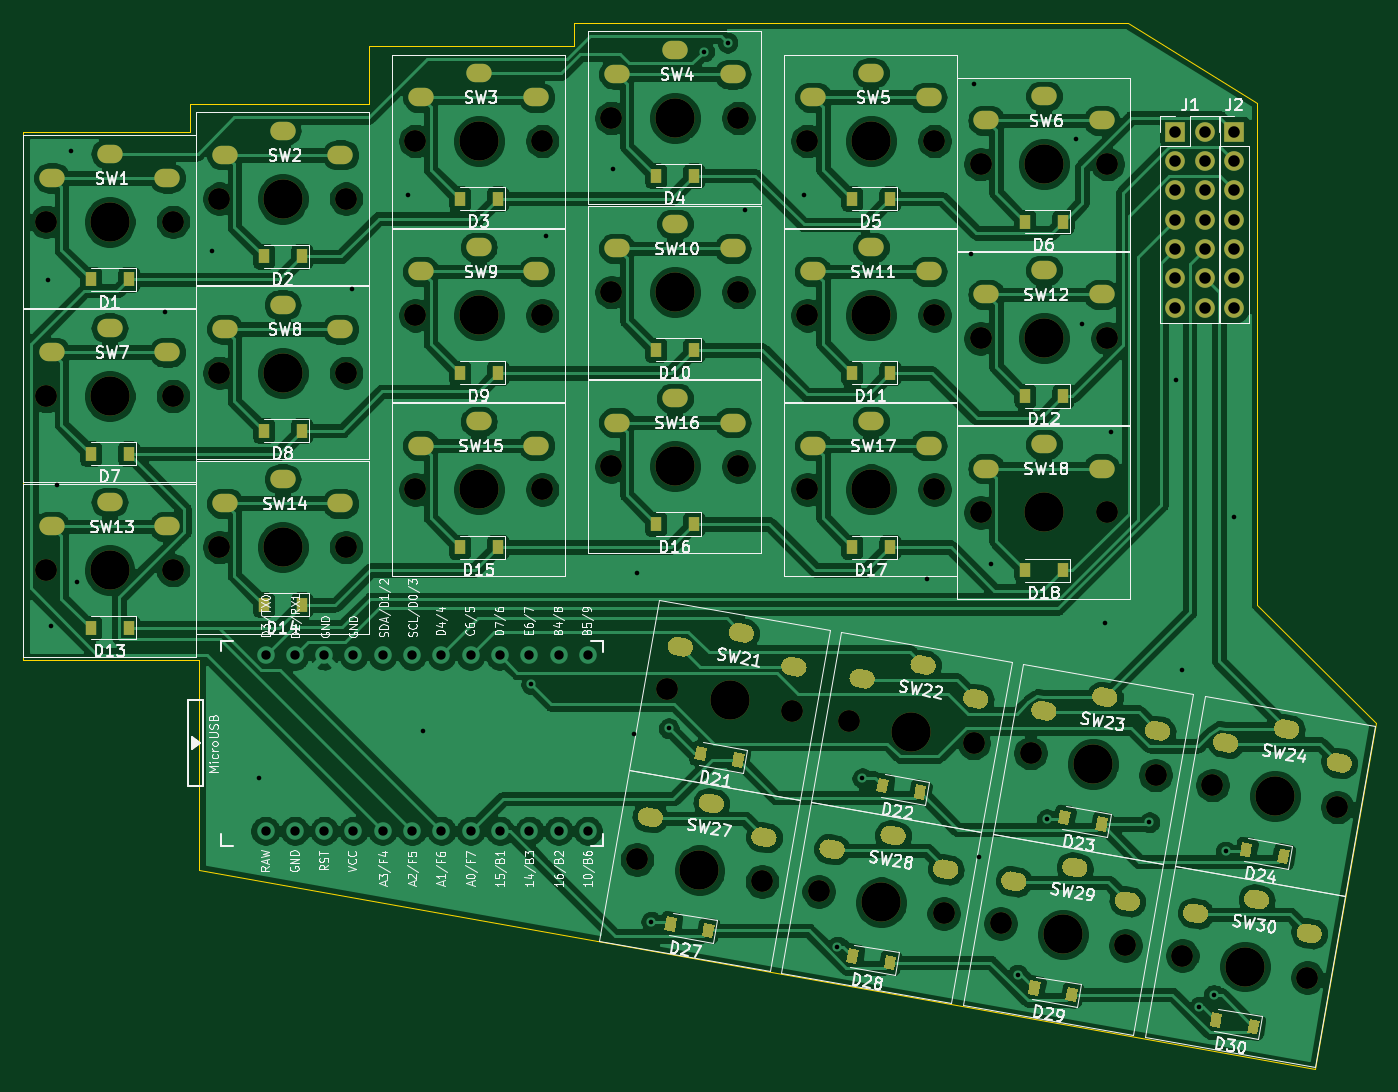
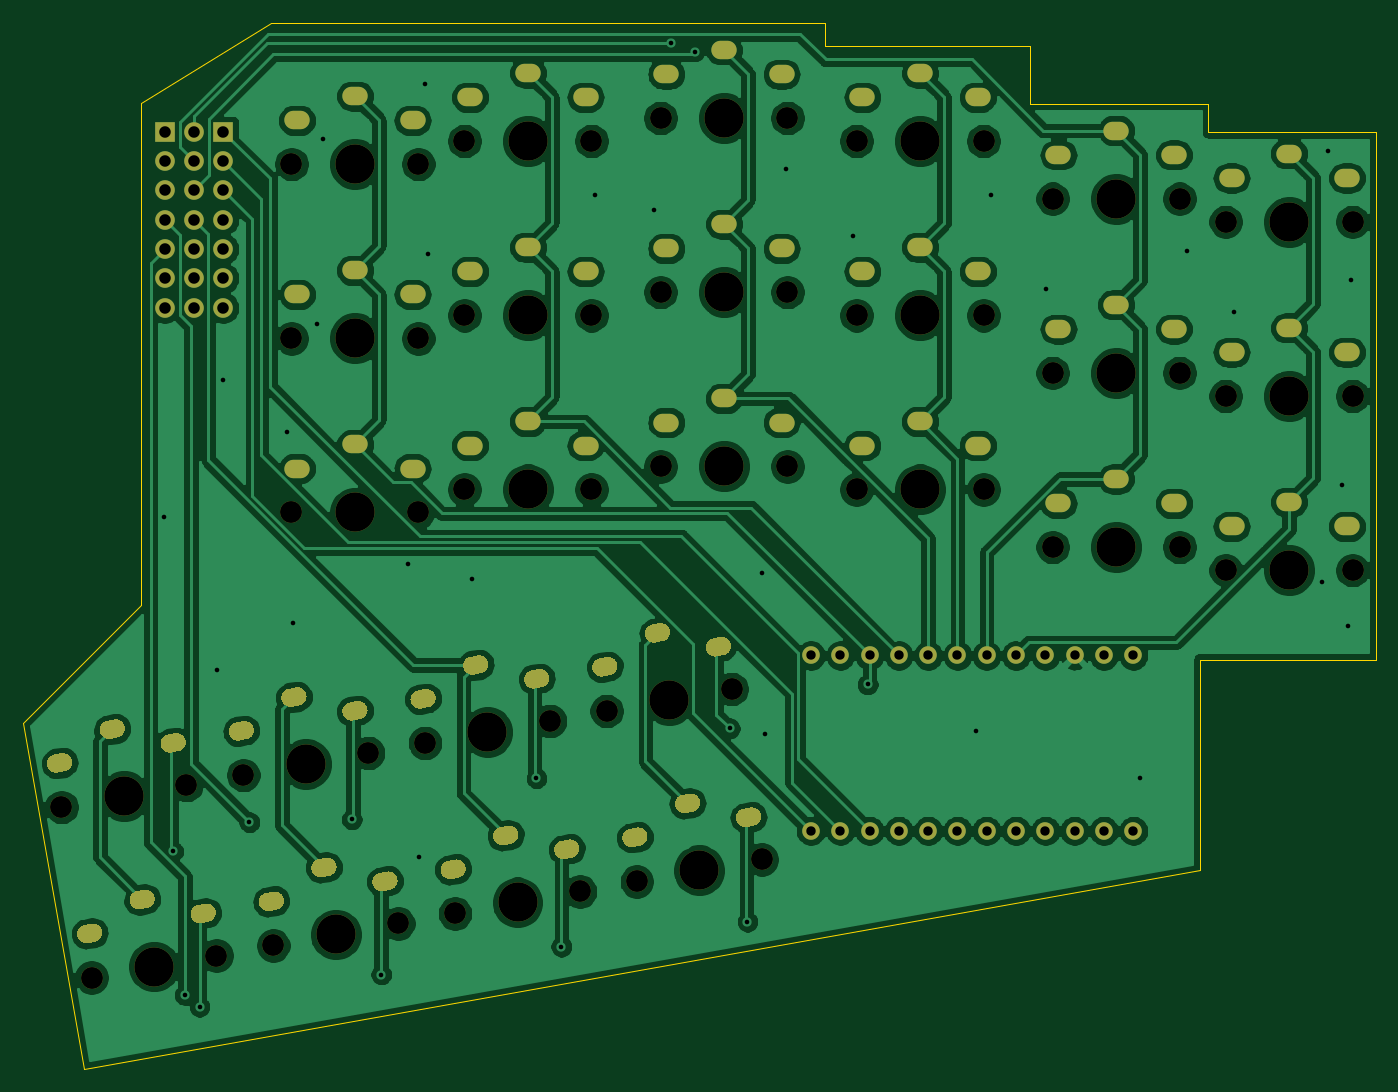
Circuit board: 9 layer files. Board 117.2 x 90.7 mm.
- bottom_copper: 007_SPLP-B_Cu.gbr (329051 bytes)
- bottom_mask: 007_SPLP-B_Mask.gbr (14719 bytes)
- bottom_silk: 007_SPLP-B_SilkS.gbr (501 bytes)
- outline: 007_SPLP-Edge_Cuts.gbr (1279 bytes)
- top_copper: 007_SPLP-F_Cu.gbr (385790 bytes)
- top_mask: 007_SPLP-F_Mask.gbr (17810 bytes)
- top_silk: 007_SPLP-F_SilkS.gbr (95796 bytes)
- drill: 007_SPLP-NPTH.drl (1426 bytes)
- drill: 007_SPLP-PTH.drl (5391 bytes)

=== bottom_copper: 007_SPLP-B_Cu.gbr (329051 bytes, source omitted) ===
=== bottom_mask: 007_SPLP-B_Mask.gbr (14719 bytes, source omitted) ===
=== bottom_silk: 007_SPLP-B_SilkS.gbr ===
%TF.GenerationSoftware,KiCad,Pcbnew,(5.1.9)-1*%
%TF.CreationDate,2021-08-30T11:16:40+09:00*%
%TF.ProjectId,007_SPLP,3030375f-5350-44c5-902e-6b696361645f,rev?*%
%TF.SameCoordinates,Original*%
%TF.FileFunction,Legend,Bot*%
%TF.FilePolarity,Positive*%
%FSLAX46Y46*%
G04 Gerber Fmt 4.6, Leading zero omitted, Abs format (unit mm)*
G04 Created by KiCad (PCBNEW (5.1.9)-1) date 2021-08-30 11:16:40*
%MOMM*%
%LPD*%
G01*
G04 APERTURE LIST*
%ADD10C,0.150000*%
G04 APERTURE END LIST*
%TO.C,U1*%
D10*
%TD*%
M02*

=== outline: 007_SPLP-Edge_Cuts.gbr ===
%TF.GenerationSoftware,KiCad,Pcbnew,(5.1.9)-1*%
%TF.CreationDate,2021-08-30T11:16:40+09:00*%
%TF.ProjectId,007_SPLP,3030375f-5350-44c5-902e-6b696361645f,rev?*%
%TF.SameCoordinates,Original*%
%TF.FileFunction,Profile,NP*%
%FSLAX46Y46*%
G04 Gerber Fmt 4.6, Leading zero omitted, Abs format (unit mm)*
G04 Created by KiCad (PCBNEW (5.1.9)-1) date 2021-08-30 11:16:40*
%MOMM*%
%LPD*%
G01*
G04 APERTURE LIST*
%TA.AperFunction,Profile*%
%ADD10C,0.050000*%
%TD*%
G04 APERTURE END LIST*
D10*
X38500000Y-89050000D02*
X38500000Y-89500000D01*
X53000000Y-89050000D02*
X38500000Y-89050000D01*
X53000000Y-86550000D02*
X53000000Y-89050000D01*
X68500000Y-86550000D02*
X53000000Y-86550000D01*
X68500000Y-81550000D02*
X68500000Y-86550000D01*
X86250000Y-81550000D02*
X68500000Y-81550000D01*
X86250000Y-79550000D02*
X86250000Y-81550000D01*
X134250000Y-79550000D02*
X86250000Y-79550000D01*
X145500000Y-86500000D02*
X134250000Y-79550000D01*
X145500000Y-130000000D02*
X145500000Y-86500000D01*
X155750000Y-140250000D02*
X145500000Y-130000000D01*
X150500000Y-170250000D02*
X155750000Y-140250000D01*
X150500000Y-170250000D02*
X53750000Y-153000000D01*
X53750000Y-134750000D02*
X53750000Y-153000000D01*
X38500000Y-134750000D02*
X53750000Y-134750000D01*
X38500000Y-89500000D02*
X38500000Y-134750000D01*
M02*

=== top_copper: 007_SPLP-F_Cu.gbr (385790 bytes, source omitted) ===
=== top_mask: 007_SPLP-F_Mask.gbr (17810 bytes, source omitted) ===
=== top_silk: 007_SPLP-F_SilkS.gbr (95796 bytes, source omitted) ===
=== drill: 007_SPLP-NPTH.drl ===
M48
; DRILL file {KiCad (5.1.9)-1} date 08/30/21 11:16:54
; FORMAT={-:-/ absolute / metric / decimal}
; #@! TF.CreationDate,2021-08-30T11:16:54+09:00
; #@! TF.GenerationSoftware,Kicad,Pcbnew,(5.1.9)-1
; #@! TF.FileFunction,NonPlated,1,2,NPTH
FMAT,2
METRIC
T1C1.900
T2C3.400
%
G90
G05
T1
X40.5Y-96.8
X40.5Y-111.9
X40.5Y-127.0
X51.5Y-96.8
X51.5Y-111.9
X51.5Y-127.0
X55.5Y-94.8
X55.5Y-109.9
X55.5Y-125.0
X66.5Y-94.8
X66.5Y-109.9
X66.5Y-125.0
X72.5Y-89.8
X72.5Y-104.9
X72.5Y-120.0
X83.5Y-89.8
X83.5Y-104.9
X83.5Y-120.0
X89.5Y-87.8
X89.5Y-102.9
X89.5Y-118.0
X91.721Y-152.07
X94.326Y-137.298
X100.5Y-87.8
X100.5Y-102.9
X100.5Y-118.0
X102.554Y-153.98
X105.159Y-139.208
X106.5Y-89.8
X106.5Y-104.9
X106.5Y-120.0
X107.478Y-154.848
X110.083Y-140.076
X117.5Y-89.8
X117.5Y-104.9
X117.5Y-120.0
X118.311Y-156.759
X120.915Y-141.986
X121.5Y-91.8
X121.5Y-106.9
X121.5Y-122.0
X123.235Y-157.627
X125.839Y-142.855
X132.5Y-91.8
X132.5Y-106.9
X132.5Y-122.0
X134.068Y-159.537
X136.672Y-144.765
X138.992Y-160.405
X141.596Y-145.633
X149.825Y-162.315
X152.429Y-147.543
T2
X46.0Y-96.8
X46.0Y-111.9
X46.0Y-127.0
X61.0Y-94.8
X61.0Y-109.9
X61.0Y-125.0
X78.0Y-89.8
X78.0Y-104.9
X78.0Y-120.0
X95.0Y-87.8
X95.0Y-102.9
X95.0Y-118.0
X97.137Y-153.025
X99.742Y-138.253
X112.0Y-89.8
X112.0Y-104.9
X112.0Y-120.0
X112.894Y-155.803
X115.499Y-141.031
X127.0Y-91.8
X127.0Y-106.9
X127.0Y-122.0
X128.651Y-158.582
X131.256Y-143.81
X144.408Y-161.36
X147.013Y-146.588
T0
M30

=== drill: 007_SPLP-PTH.drl ===
M48
; DRILL file {KiCad (5.1.9)-1} date 08/30/21 11:16:54
; FORMAT={-:-/ absolute / metric / decimal}
; #@! TF.CreationDate,2021-08-30T11:16:54+09:00
; #@! TF.GenerationSoftware,Kicad,Pcbnew,(5.1.9)-1
; #@! TF.FileFunction,Plated,1,2,PTH
FMAT,2
METRIC
T1C0.400
T2C0.600
T3C0.813
T4C1.000
%
G90
G05
T1
X40.64Y-101.854
X40.894Y-131.826
X41.402Y-119.634
X42.672Y-90.678
X43.18Y-128.016
X50.8Y-104.648
X54.864Y-99.314
X58.928Y-145.034
X67.056Y-102.616
X71.882Y-94.488
X73.152Y-140.97
X82.55Y-136.906
X83.82Y-98.044
X89.662Y-92.202
X91.44Y-141.224
X91.694Y-127.254
X92.964Y-157.48
X94.488Y-140.716
X97.536Y-82.042
X99.568Y-81.28
X101.092Y-95.758
X106.172Y-94.488
X109.099Y-159.633
X111.252Y-145.034
X116.84Y-127.762
X120.65Y-99.568
X120.904Y-84.836
X121.412Y-151.892
X122.428Y-126.492
X124.714Y-162.052
X127.254Y-148.59
X129.794Y-89.662
X130.302Y-105.664
X132.334Y-131.572
X132.842Y-115.062
X136.144Y-148.844
X138.43Y-110.49
X138.938Y-135.636
X140.462Y-164.846
X141.732Y-163.83
X142.748Y-151.384
X143.51Y-122.428
T3
X59.522Y-134.389
X59.522Y-149.609
X62.062Y-134.389
X62.062Y-149.609
X64.602Y-134.389
X64.602Y-149.609
X67.142Y-134.389
X67.142Y-149.609
X69.682Y-134.389
X69.682Y-149.609
X72.222Y-134.389
X72.222Y-149.609
X74.762Y-134.389
X74.762Y-149.609
X77.302Y-134.389
X77.302Y-149.609
X79.842Y-134.389
X79.842Y-149.609
X82.382Y-134.389
X82.382Y-149.609
X84.922Y-134.389
X84.922Y-149.609
X87.462Y-134.389
X87.462Y-149.609
T4
X138.4Y-89.0
X138.4Y-91.54
X138.4Y-94.08
X138.4Y-96.62
X138.4Y-99.16
X138.4Y-101.7
X138.4Y-104.24
X140.94Y-89.0
X140.94Y-91.54
X140.94Y-94.08
X140.94Y-96.62
X140.94Y-99.16
X140.94Y-101.7
X140.94Y-104.24
X143.48Y-89.0
X143.48Y-91.54
X143.48Y-94.08
X143.48Y-96.62
X143.48Y-99.16
X143.48Y-101.7
X143.48Y-104.24
T2
G00X40.7Y-93.0
M15
G01X41.3Y-93.0
M16
G05
G00X40.7Y-108.1
M15
G01X41.3Y-108.1
M16
G05
G00X40.7Y-123.2
M15
G01X41.3Y-123.2
M16
G05
G00X45.7Y-90.9
M15
G01X46.3Y-90.9
M16
G05
G00X45.7Y-106.0
M15
G01X46.3Y-106.0
M16
G05
G00X45.7Y-121.1
M15
G01X46.3Y-121.1
M16
G05
G00X50.7Y-93.0
M15
G01X51.3Y-93.0
M16
G05
G00X50.7Y-108.1
M15
G01X51.3Y-108.1
M16
G05
G00X50.7Y-123.2
M15
G01X51.3Y-123.2
M16
G05
G00X55.7Y-91.0
M15
G01X56.3Y-91.0
M16
G05
G00X55.7Y-106.1
M15
G01X56.3Y-106.1
M16
G05
G00X55.7Y-121.2
M15
G01X56.3Y-121.2
M16
G05
G00X60.7Y-88.9
M15
G01X61.3Y-88.9
M16
G05
G00X60.7Y-104.0
M15
G01X61.3Y-104.0
M16
G05
G00X60.7Y-119.1
M15
G01X61.3Y-119.1
M16
G05
G00X65.7Y-91.0
M15
G01X66.3Y-91.0
M16
G05
G00X65.7Y-106.1
M15
G01X66.3Y-106.1
M16
G05
G00X65.7Y-121.2
M15
G01X66.3Y-121.2
M16
G05
G00X72.7Y-86.0
M15
G01X73.3Y-86.0
M16
G05
G00X72.7Y-101.1
M15
G01X73.3Y-101.1
M16
G05
G00X72.7Y-116.2
M15
G01X73.3Y-116.2
M16
G05
G00X77.7Y-83.9
M15
G01X78.3Y-83.9
M16
G05
G00X77.7Y-99.0
M15
G01X78.3Y-99.0
M16
G05
G00X77.7Y-114.1
M15
G01X78.3Y-114.1
M16
G05
G00X82.7Y-86.0
M15
G01X83.3Y-86.0
M16
G05
G00X82.7Y-101.1
M15
G01X83.3Y-101.1
M16
G05
G00X82.7Y-116.2
M15
G01X83.3Y-116.2
M16
G05
G00X89.7Y-84.0
M15
G01X90.3Y-84.0
M16
G05
G00X89.7Y-99.1
M15
G01X90.3Y-99.1
M16
G05
G00X89.7Y-114.2
M15
G01X90.3Y-114.2
M16
G05
G00X92.578Y-148.362
M15
G01X93.169Y-148.467
M16
G05
G00X94.7Y-81.9
M15
G01X95.3Y-81.9
M16
G05
G00X94.7Y-97.0
M15
G01X95.3Y-97.0
M16
G05
G00X94.7Y-112.1
M15
G01X95.3Y-112.1
M16
G05
G00X95.182Y-133.59
M15
G01X95.773Y-133.695
M16
G05
G00X97.866Y-147.163
M15
G01X98.457Y-147.267
M16
G05
G00X99.7Y-84.0
M15
G01X100.3Y-84.0
M16
G05
G00X99.7Y-99.1
M15
G01X100.3Y-99.1
M16
G05
G00X99.7Y-114.2
M15
G01X100.3Y-114.2
M16
G05
G00X100.471Y-132.39
M15
G01X101.062Y-132.495
M16
G05
G00X102.426Y-150.099
M15
G01X103.017Y-150.203
M16
G05
G00X105.031Y-135.327
M15
G01X105.621Y-135.431
M16
G05
G00X106.7Y-86.0
M15
G01X107.3Y-86.0
M16
G05
G00X106.7Y-101.1
M15
G01X107.3Y-101.1
M16
G05
G00X106.7Y-116.2
M15
G01X107.3Y-116.2
M16
G05
G00X108.335Y-151.141
M15
G01X108.926Y-151.245
M16
G05
G00X110.939Y-136.369
M15
G01X111.53Y-136.473
M16
G05
G00X111.7Y-83.9
M15
G01X112.3Y-83.9
M16
G05
G00X111.7Y-99.0
M15
G01X112.3Y-99.0
M16
G05
G00X111.7Y-114.1
M15
G01X112.3Y-114.1
M16
G05
G00X113.623Y-149.941
M15
G01X114.214Y-150.045
M16
G05
G00X116.228Y-135.169
M15
G01X116.819Y-135.273
M16
G05
G00X116.7Y-86.0
M15
G01X117.3Y-86.0
M16
G05
G00X116.7Y-101.1
M15
G01X117.3Y-101.1
M16
G05
G00X116.7Y-116.2
M15
G01X117.3Y-116.2
M16
G05
G00X118.183Y-152.877
M15
G01X118.774Y-152.982
M16
G05
G00X120.787Y-138.105
M15
G01X121.378Y-138.209
M16
G05
G00X121.7Y-88.0
M15
G01X122.3Y-88.0
M16
G05
G00X121.7Y-103.1
M15
G01X122.3Y-103.1
M16
G05
G00X121.7Y-118.2
M15
G01X122.3Y-118.2
M16
G05
G00X124.092Y-153.919
M15
G01X124.682Y-154.023
M16
G05
G00X126.696Y-139.147
M15
G01X127.287Y-139.251
M16
G05
G00X126.7Y-85.9
M15
G01X127.3Y-85.9
M16
G05
G00X126.7Y-101.0
M15
G01X127.3Y-101.0
M16
G05
G00X126.7Y-116.1
M15
G01X127.3Y-116.1
M16
G05
G00X129.38Y-152.719
M15
G01X129.971Y-152.824
M16
G05
G00X131.7Y-88.0
M15
G01X132.3Y-88.0
M16
G05
G00X131.7Y-103.1
M15
G01X132.3Y-103.1
M16
G05
G00X131.7Y-118.2
M15
G01X132.3Y-118.2
M16
G05
G00X131.985Y-137.947
M15
G01X132.576Y-138.051
M16
G05
G00X133.94Y-155.656
M15
G01X134.531Y-155.76
M16
G05
G00X136.544Y-140.884
M15
G01X137.135Y-140.988
M16
G05
G00X139.849Y-156.698
M15
G01X140.439Y-156.802
M16
G05
G00X142.453Y-141.925
M15
G01X143.044Y-142.03
M16
G05
G00X145.137Y-155.498
M15
G01X145.728Y-155.602
M16
G05
G00X147.742Y-140.726
M15
G01X148.333Y-140.83
M16
G05
G00X149.697Y-158.434
M15
G01X150.287Y-158.538
M16
G05
G00X152.301Y-143.662
M15
G01X152.892Y-143.766
M16
G05
T0
M30

